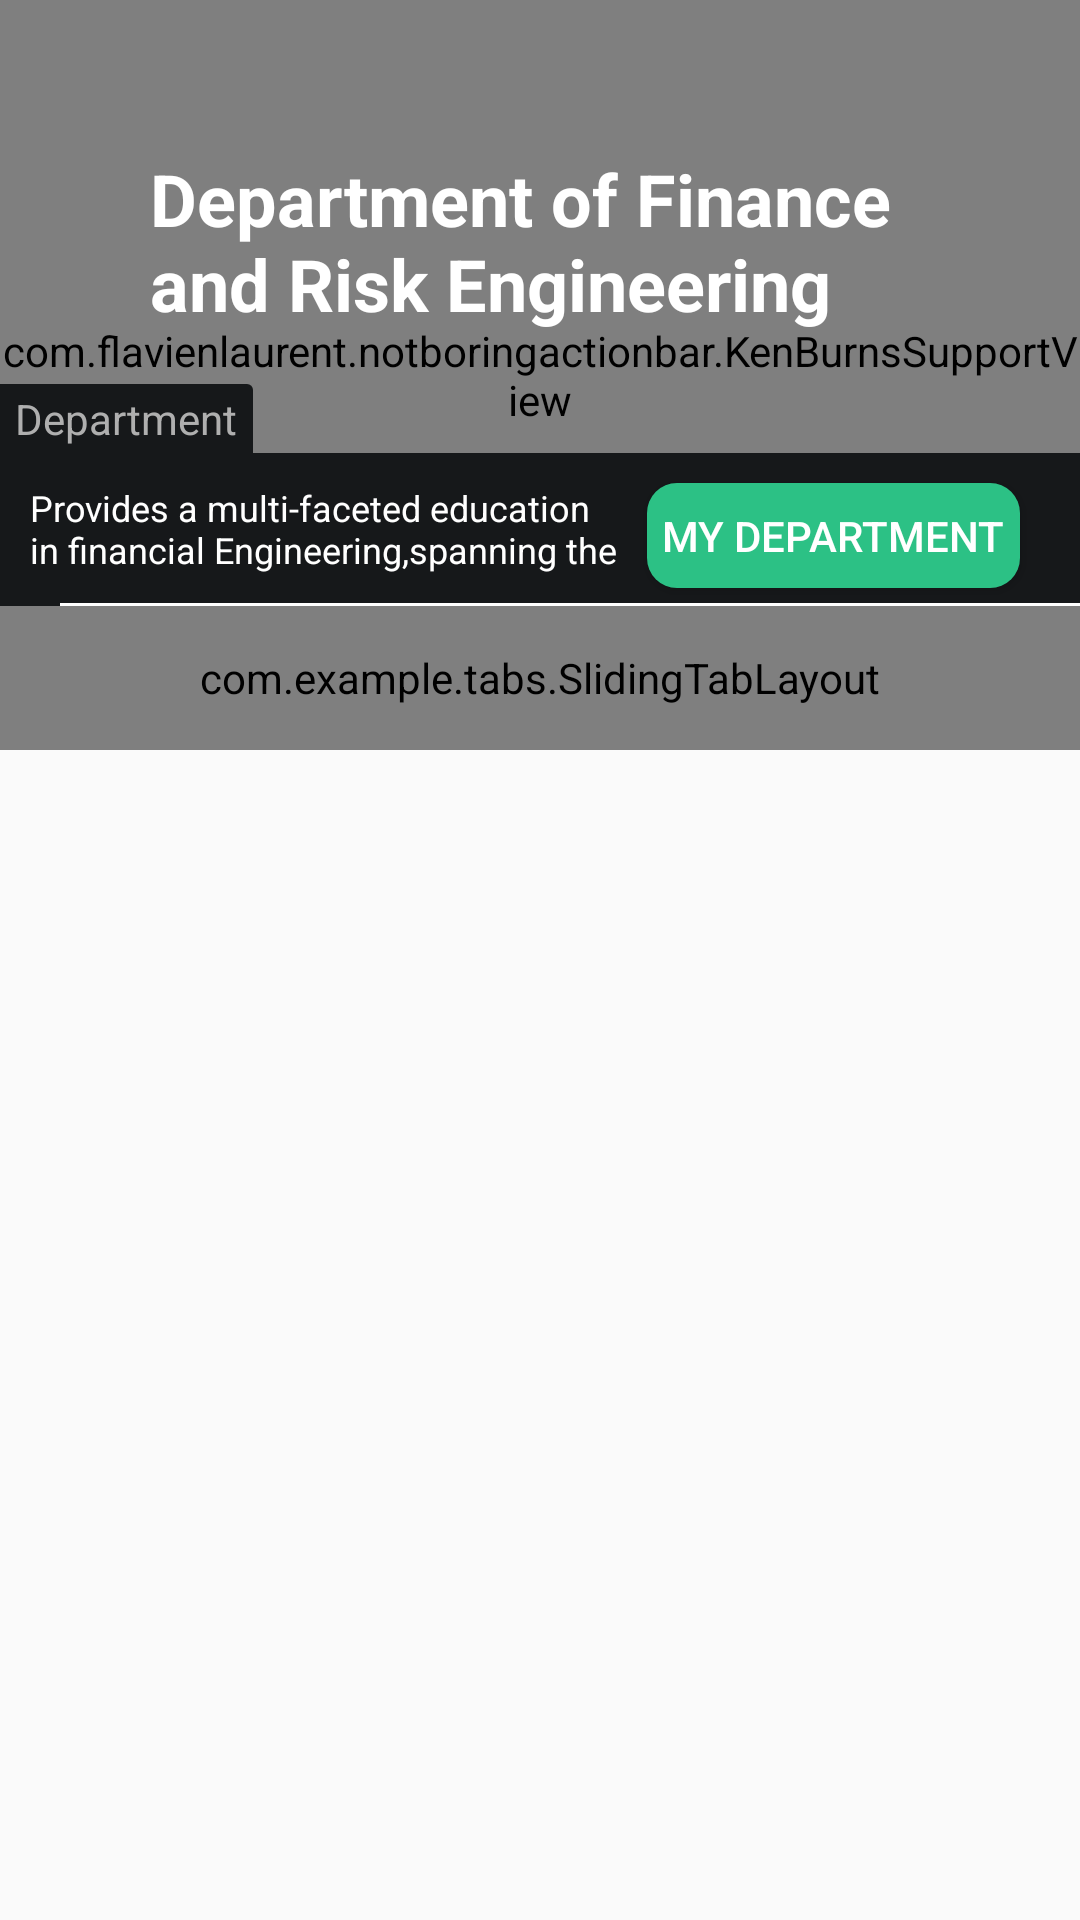

Here is an Android app screen rendered from its layout file. Give the layout XML and the strings, colors and styles it references.
<!-- AndroidManifest.xml: application theme AppTheme -->
<!-- res/layout/activity_department.xml -->
<?xml version="1.0" encoding="utf-8"?>
<FrameLayout xmlns:android="http://schemas.android.com/apk/res/android"
    android:layout_width="match_parent"
    android:layout_height="match_parent">

    <android.support.v4.view.ViewPager
        android:id="@+id/pager"
        android:layout_width="match_parent"
        android:layout_height="match_parent" />

    <FrameLayout
        android:id="@+id/header"
        android:layout_width="match_parent"
        android:layout_height="@dimen/header_height">


        <com.flavienlaurent.notboringactionbar.KenBurnsSupportView
            android:id="@+id/header_picture"
            android:layout_width="match_parent"
            android:layout_height="match_parent" />


        <RelativeLayout
            android:layout_width="match_parent"
            android:layout_height="@dimen/relative_layout"
            android:background="@drawable/pic0"
            android:orientation="vertical">

            <TextView
                android:id="@+id/departmentName"
                android:layout_width="match_parent"
                android:layout_height="wrap_content"
                android:layout_gravity="center"
                android:layout_marginEnd="50dp"
                android:layout_marginStart="50dp"
                android:layout_marginTop="50dp"
                android:maxWidth="80dp"
                android:text="Department of Finance and Risk Engineering"
                android:textColor="@android:color/white"
                android:textSize="24sp"
                android:textStyle="bold" />


            <LinearLayout
                android:id="@+id/descriptionLayout"
                android:layout_width="match_parent"
                android:layout_height="wrap_content"
                android:layout_alignParentBottom="true"
                android:orientation="vertical">

                <TextView
                    android:id="@+id/departmentText"
                    android:layout_width="wrap_content"
                    android:layout_height="wrap_content"
                    android:layout_alignParentBottom="true"
                    android:layout_alignParentStart="true"
                    android:background="@drawable/text_bottom_left_school"
                    android:paddingBottom="2dp"
                    android:paddingEnd="5dp"
                    android:paddingStart="5dp"
                    android:paddingTop="2dp"
                    android:text="Department"
                    android:textColor="#AFAFAF" />

                <LinearLayout
                    android:layout_width="match_parent"
                    android:layout_height="50dp"
                    android:background="@drawable/common_dark_color"
                    android:orientation="horizontal">

                    <TextView
                        android:layout_width="40dp"
                        android:layout_height="wrap_content"
                        android:layout_weight="1.6"
                        android:paddingBottom="10dp"
                        android:paddingLeft="10dp"
                        android:paddingTop="10dp"
                        android:text="Provides a multi-faceted education in financial Engineering,spanning the following tracks"
                        android:textColor="@android:color/white"
                        android:textSize="12sp" />

                    <Button
                        android:layout_width="wrap_content"
                        android:layout_height="35dp"
                        android:layout_marginBottom="10dp"
                        android:layout_marginRight="20dp"
                        android:layout_marginTop="10dp"
                        android:background="@drawable/department_button_design"
                        android:text="My Department"
                        android:textColor="@android:color/white" />

                </LinearLayout>

                <LinearLayout
                    android:layout_width="match_parent"
                    android:layout_height="wrap_content"
                    android:background="@drawable/common_dark_color">

                    <View
                        android:layout_width="match_parent"
                        android:layout_height="1dp"
                        android:layout_marginLeft="20dp"
                        android:background="@android:color/white"></View>
                </LinearLayout>
            </LinearLayout>
        </RelativeLayout>

        <com.example.tabs.SlidingTabLayout
            android:id="@+id/tabs"
            android:layout_width="match_parent"
            android:layout_height="48dip"
            android:layout_gravity="bottom"
            android:background="@drawable/common_dark_color" />
    </FrameLayout>

    <android.support.v7.widget.Toolbar
        android:id="@+id/toolbar"
        android:layout_width="match_parent"
        android:layout_height="56dp">

        <LinearLayout
            android:layout_width="match_parent"
            android:layout_height="match_parent"
            android:orientation="horizontal">

            <ImageView
                android:id="@+id/icon"
                android:layout_width="40dp"
                android:layout_height="40dp"
                android:layout_marginBottom="6dp"
                android:layout_marginLeft="12dp"
                android:layout_marginTop="6dp" />

            <TextView
                android:id="@+id/title"
                style="@style/TextAppearance.AppCompat.Widget.ActionBar.Title"
                android:layout_width="wrap_content"
                android:layout_height="match_parent"
                android:gravity="center_vertical" />
        </LinearLayout>
    </android.support.v7.widget.Toolbar>
</FrameLayout>
<!-- resources referenced by this layout -->
<resources>
  <dimen name="header_height">250dp</dimen>
  <dimen name="relative_layout">202dp</dimen>
  <!-- drawable common_dark_color (drawable) -->
  <?xml version="1.0" encoding="utf-8"?>
  
  <shape android:shape="rectangle" xmlns:android="http://schemas.android.com/apk/res/android" >
      <solid android:color="#16181A"/>
  	
  </shape>
  <!-- drawable department_button_design (drawable) -->
  <?xml version="1.0" encoding="utf-8"?>
  <shape xmlns:android="http://schemas.android.com/apk/res/android"
      android:shape="rectangle">
      <solid android:color="#2CC185" />
      <corners android:radius="10dp"></corners>
      <padding
          android:bottom="5dp"
          android:left="5dp"
          android:right="5dp"
          android:top="5dp" />
  
  </shape>
  <!-- drawable text_bottom_left_school (drawable) -->
  <?xml version="1.0" encoding="utf-8"?>
  <shape xmlns:android="http://schemas.android.com/apk/res/android"
      android:shape="rectangle">
      <solid android:color="#16181A" />
      <corners android:topRightRadius="2dp" />
  </shape>
  <style name="AppTheme" parent="@style/Theme.AppCompat.Light.NoActionBar">
          <item name="android:colorPrimary">@color/PrimaryColor</item>
          <item name="android:colorPrimaryDark">@color/PrimaryColorDark</item>
          <item name="android:colorAccent">#22261E</item>&gt;
          
      </style>
  <color name="PrimaryColor">#0A0909</color>
  <color name="PrimaryColorDark">#0A0909</color>
</resources>
